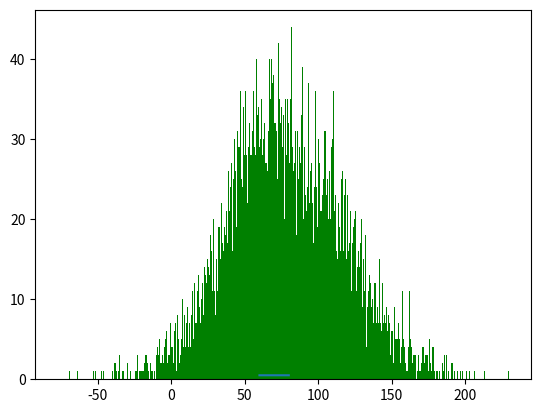

Write the Python code that produced this figure.
from typing import Sized


import numpy as np
import matplotlib.pyplot as plt

# height_sample1 = np.random.normal(loc=mu1, scale=sigma1, size=10000)
mu1 = 80
sigma1 = 40
height_sample1 = np.random.normal(loc=mu1, scale=sigma1, size=10000)
plt.hist(height_sample1, bins=1000, color='green')

mu2 = 60
sigma2 = 20
height_sample2 = np.random.normal(loc=mu2, scale=sigma2, size=10000)
plt.hist(height_sample2, bins=1000, color='green')
n1 = height_sample1.size
n2 = height_sample2.size
acc = []
accX = np.arange(mu2, mu1,0.01)
for xi in accX:
    nx1 = np.searchsorted(height_sample1,xi)
    nx2 = np.searchsorted(height_sample1,xi)
    acc.append((nx1+n1-nx2)/(n1+n2))
xx = np.max(acc)
print(xx,accX[acc.index(xx)])

plt.plot(accX,acc)
plt.show()